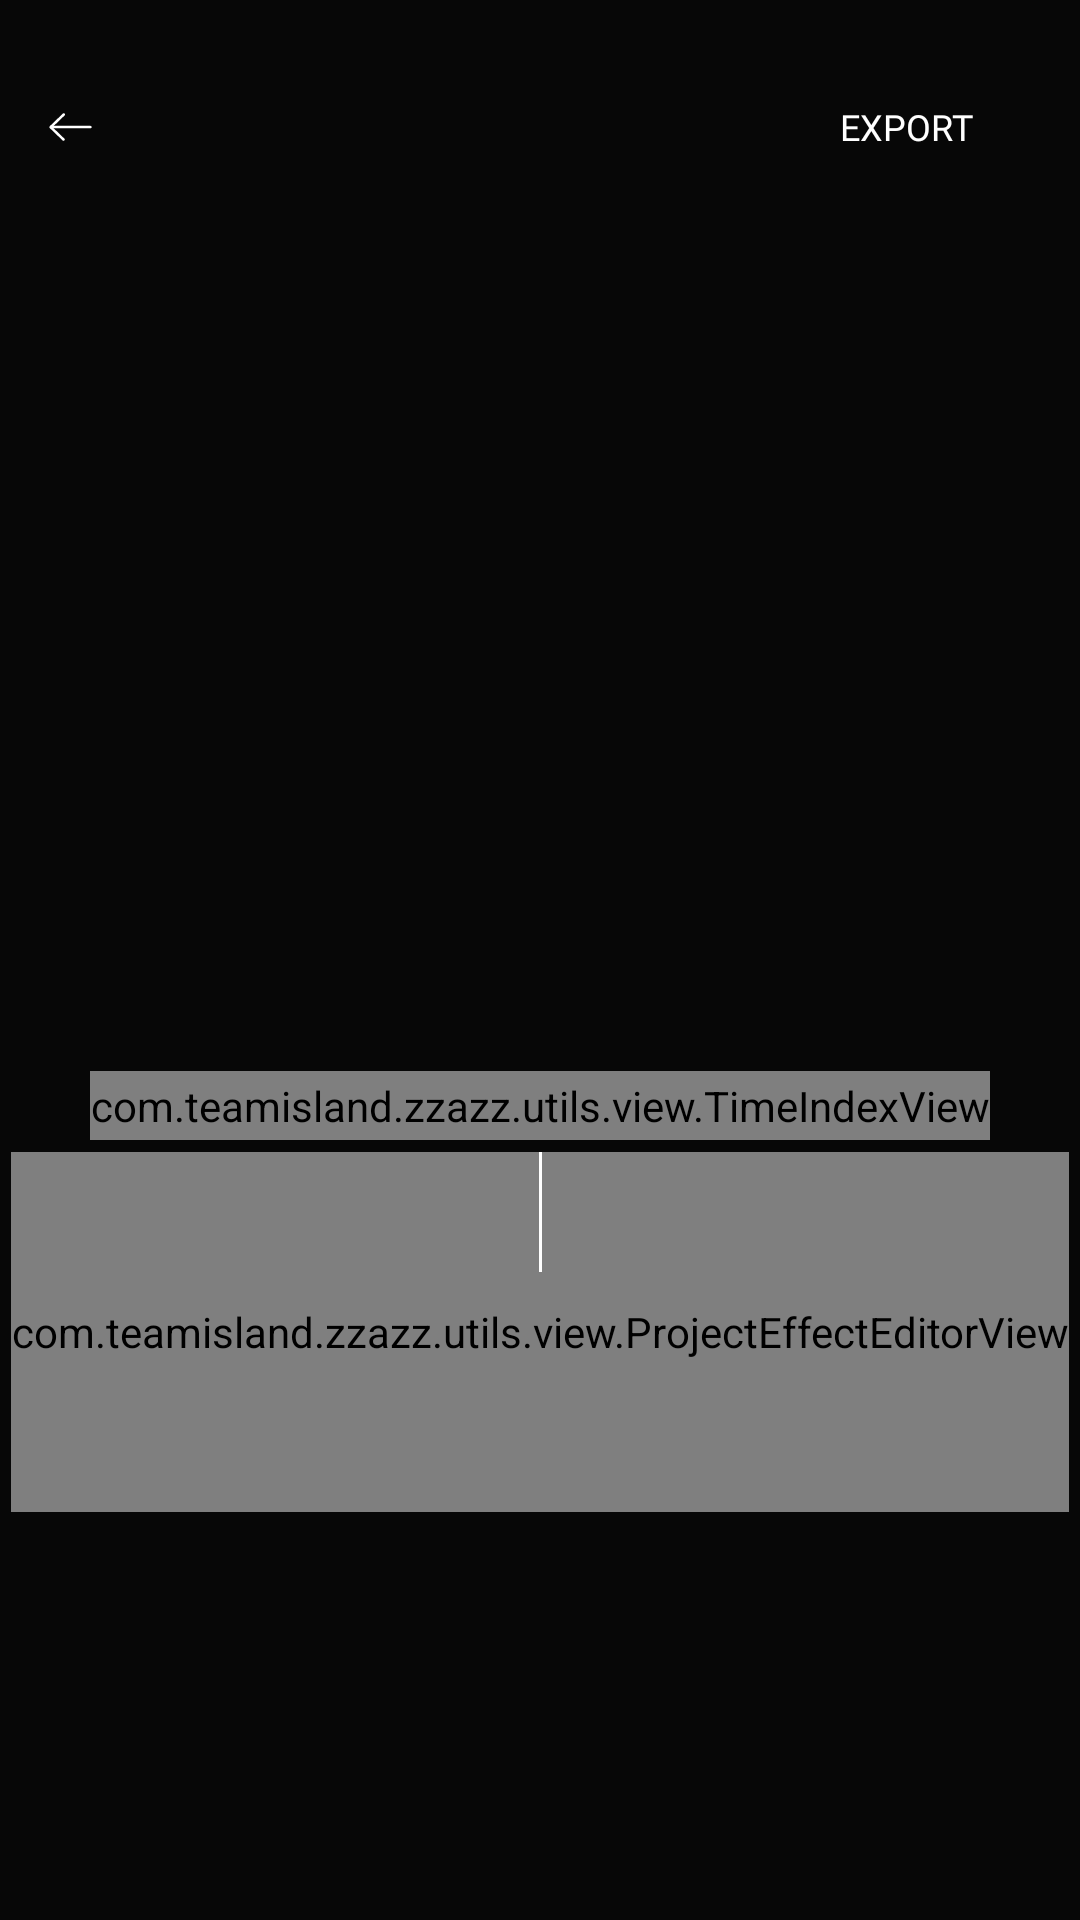

Reconstruct the res/layout file that produces this screen, plus the resources it refers to.
<!-- AndroidManifest.xml: application theme AppTheme -->
<!-- res/layout/activity_project.xml -->
<?xml version="1.0" encoding="utf-8"?>
<androidx.constraintlayout.widget.ConstraintLayout xmlns:android="http://schemas.android.com/apk/res/android"
    xmlns:app="http://schemas.android.com/apk/res-auto"
    xmlns:tools="http://schemas.android.com/tools"
    android:layout_width="match_parent"
    android:layout_height="match_parent"
    android:background="@color/Background"
    tools:context=".ui.ProjectActivity">

    <androidx.constraintlayout.widget.ConstraintLayout
        android:id="@+id/constraintLayout"
        android:layout_width="0dp"
        android:layout_height="wrap_content"
        android:layout_marginTop="16dp"
        app:layout_constraintEnd_toEndOf="parent"
        app:layout_constraintStart_toStartOf="parent"
        app:layout_constraintTop_toTopOf="parent">

        <ImageButton
            android:id="@+id/back"
            android:layout_width="wrap_content"
            android:layout_height="wrap_content"
            android:layout_marginStart="8dp"
            android:background="@null"
            android:contentDescription="@string/go_back"
            android:padding="8dp"
            android:src="@drawable/ic_back"
            app:layout_constraintBottom_toBottomOf="parent"
            app:layout_constraintStart_toStartOf="parent"
            app:layout_constraintTop_toTopOf="parent" />

        
        
        
        
        
        
        
        
        
        
        
        
        

        <TextView
            android:id="@+id/project_title"
            android:layout_width="wrap_content"
            android:layout_height="wrap_content"
            android:fontFamily="@font/archivo_bold"
            android:gravity="center"
            android:paddingVertical="16dp"
            android:text="@string/project_title"
            android:textAllCaps="true"
            android:textColor="@color/ActivityTitle"
            android:textSize="15dp"
            app:layout_constraintBottom_toBottomOf="parent"
            app:layout_constraintEnd_toStartOf="parent"
            app:layout_constraintStart_toEndOf="parent"
            app:layout_constraintTop_toTopOf="parent"
            tools:ignore="SpUsage" />

        <Button
            android:id="@+id/gotoExportActivity"
            android:layout_width="wrap_content"
            android:layout_height="wrap_content"
            android:layout_marginEnd="14dp"
            android:background="@null"
            android:fontFamily="@font/archivo_bold"
            android:padding="2dp"
            android:text="@string/export"
            android:textAllCaps="true"
            android:textColor="@color/white_btn_text"
            android:textSize="12dp"
            app:layout_constraintBottom_toBottomOf="parent"
            app:layout_constraintEnd_toEndOf="parent"
            app:layout_constraintTop_toTopOf="parent"
            tools:ignore="SpUsage" />

    </androidx.constraintlayout.widget.ConstraintLayout>

    <LinearLayout
        android:layout_width="0dp"
        android:layout_height="0dp"
        android:layout_marginBottom="16dp"
        android:orientation="vertical"
        app:layout_constraintBottom_toTopOf="@id/add_effect"
        app:layout_constraintEnd_toEndOf="parent"
        app:layout_constraintStart_toStartOf="parent"
        app:layout_constraintTop_toBottomOf="@id/constraintLayout">

        <RelativeLayout
            android:id="@+id/video_frame"
            android:layout_width="match_parent"
            android:layout_height="0dp"
            android:layout_gravity="center_horizontal|top"
            android:layout_weight="1">

        </RelativeLayout>

        <androidx.constraintlayout.widget.ConstraintLayout
            android:id="@+id/sliding_view"
            android:layout_width="match_parent"
            android:layout_height="wrap_content"
            android:layout_gravity="bottom|center_horizontal"
            android:layout_marginTop="8dp"
            android:background="@color/Background"
            app:layout_constraintBottom_toBottomOf="parent"
            app:layout_constraintEnd_toEndOf="parent"
            app:layout_constraintStart_toStartOf="parent">

            <com.teamisland.zzazz.utils.view.TimeIndexView
                android:id="@+id/timeIndexView"
                android:layout_width="wrap_content"
                android:layout_height="wrap_content"
                android:paddingVertical="2dp"
                app:layout_constraintEnd_toEndOf="parent"
                app:layout_constraintStart_toStartOf="parent"
                app:layout_constraintTop_toTopOf="parent" />

            <com.teamisland.zzazz.utils.view.ProjectTimeLineView
                android:id="@+id/projectTimeLineView"
                android:layout_width="wrap_content"
                android:layout_height="40dp"
                android:layout_marginTop="4dp"
                app:layout_constraintEnd_toEndOf="parent"
                app:layout_constraintStart_toStartOf="parent"
                app:layout_constraintTop_toBottomOf="@+id/timeIndexView" />

            <com.teamisland.zzazz.utils.view.ProjectEffectEditorView
                android:id="@+id/projectEffectEditor"
                android:layout_width="wrap_content"
                android:layout_height="120dp"
                app:layout_constraintBottom_toBottomOf="parent"
                app:layout_constraintEnd_toEndOf="parent"
                app:layout_constraintStart_toStartOf="parent"
                app:layout_constraintTop_toTopOf="@+id/projectTimeLineView" />

            <ImageButton
                android:id="@+id/project_play"
                android:layout_width="wrap_content"
                android:layout_height="wrap_content"
                android:background="@color/Background"
                android:src="@drawable/ic_preview_button"
                app:layout_constraintStart_toStartOf="parent"
                app:layout_constraintTop_toTopOf="parent" />

            <View
                android:layout_width="1dp"
                android:layout_height="40dp"
                android:background="@color/White"
                app:layout_constraintEnd_toEndOf="@+id/projectTimeLineView"
                app:layout_constraintStart_toStartOf="@+id/projectTimeLineView"
                app:layout_constraintTop_toTopOf="@+id/projectTimeLineView" />
        </androidx.constraintlayout.widget.ConstraintLayout>

    </LinearLayout>

    <androidx.constraintlayout.widget.ConstraintLayout
        android:id="@+id/add_effect"
        android:layout_width="match_parent"
        android:layout_height="120dp"
        android:background="@color/Background"
        app:layout_constraintBottom_toBottomOf="parent"
        app:layout_constraintEnd_toEndOf="parent"
        app:layout_constraintStart_toStartOf="parent">

        <com.google.android.material.tabs.TabLayout
            android:id="@+id/effect_tab"
            android:layout_width="match_parent"
            android:layout_height="40dp"
            app:layout_constraintEnd_toEndOf="parent"
            app:layout_constraintStart_toStartOf="parent"
            app:layout_constraintTop_toTopOf="parent"
            app:tabGravity="fill"
            app:tabIndicator="@drawable/ic_tab_indicator"
            app:tabIndicatorColor="#FF33A8"
            app:tabIndicatorFullWidth="false"
            app:tabMinWidth="80dp"
            app:tabMode="scrollable"
            app:tabTextAppearance="@style/TabText" />

        <androidx.viewpager.widget.ViewPager
            android:id="@+id/effect_view_pager"
            android:layout_width="match_parent"
            android:layout_height="0dp"
            android:orientation="horizontal"
            app:layout_constraintBottom_toBottomOf="parent"
            app:layout_constraintEnd_toEndOf="parent"
            app:layout_constraintStart_toStartOf="parent"
            app:layout_constraintTop_toBottomOf="@id/effect_tab" />

    </androidx.constraintlayout.widget.ConstraintLayout>

</androidx.constraintlayout.widget.ConstraintLayout>
<!-- resources referenced by this layout -->
<resources>
  <color name="ActivityTitle">#E6FFFFFF</color>
  <color name="Background">#FF070707</color>
  <color name="White">#FFFFFFFF</color>
  <!-- drawable ic_back (drawable) -->
  <?xml version="1.0" encoding="utf-8"?>
  <selector xmlns:android="http://schemas.android.com/apk/res/android">
      <item android:drawable="@drawable/back" android:state_pressed="false"/>
      <item android:drawable="@drawable/back_dim" android:state_pressed="true"/>
  </selector>
  <!-- drawable ic_preview_button (drawable) -->
  <?xml version="1.0" encoding="utf-8"?>
  <selector xmlns:android="http://schemas.android.com/apk/res/android">
      <item android:drawable="@drawable/ic_preview_play" android:state_activated="false" />
      <item android:drawable="@drawable/ic_preview_pause" />
  </selector>
  <!-- drawable ic_tab_indicator (drawable) -->
  <?xml version="1.0" encoding="utf-8"?>
  <layer-list xmlns:android="http://schemas.android.com/apk/res/android">
      <item
          android:drawable="@drawable/base_tab_indicator"
          android:bottom="10dp" />
  </layer-list>
  <string name="export">EXPORT</string>
  <string name="go_back" translatable="false">Go back</string>
  <string name="project_title">PROJECT</string>
  <style name="TabText">
          <item name="android:textSize">12sp</item>
          <item name="textAllCaps">false</item>
      </style>
  <style name="AppTheme" parent="Theme.AppCompat.Light.NoActionBar">
          
          <item name="windowNoTitle">true</item>
          <item name="colorPrimaryDark">@color/Background</item>
      </style>
  <!-- drawable back: png bitmap (drawable, 236 bytes) -->
  <!-- drawable back_dim (drawable) -->
  <vector xmlns:android="http://schemas.android.com/apk/res/android"
      android:width="15dp"
      android:height="10dp"
      android:alpha="0.4"
      android:viewportWidth="17"
      android:viewportHeight="12">
      <path
          android:fillColor="#00000000"
          android:pathData="M1.3719,6.0438H16"
          android:strokeWidth="1"
          android:strokeColor="#ffffff"
          android:strokeLineCap="round" />
      <path
          android:fillColor="#00000000"
          android:pathData="M5.8443,11L1,6.0535L5.9491,1"
          android:strokeWidth="1"
          android:strokeColor="#ffffff"
          android:strokeLineCap="round"
          android:strokeLineJoin="round" />
  </vector>
  <!-- drawable base_tab_indicator (drawable) -->
  <vector xmlns:android="http://schemas.android.com/apk/res/android"
      xmlns:tools="http://schemas.android.com/tools"
      android:width="45dp"
      android:height="24dp"
      android:viewportWidth="45"
      android:viewportHeight="24">
      <path
          android:fillColor="#FF3898"
          android:pathData="M21.8536,1.519C15.2695,1.2588 8.6701,3.9801 4.2045,8.7013C2.124,10.9096 0.2646,13.6234 0.0208,16.6941C-0.1012,18.1885 0.3103,19.7127 1.3467,20.8428C2.4974,22.0994 4.2502,22.6124 5.8657,23.0213C13.6311,24.9768 21.785,23.6905 29.4437,21.8838C32.7586,21.1031 36.1422,20.2703 39.1446,18.6495C41.8652,17.1773 45.2106,14.4487 44.9896,11.0806C44.8677,9.1697 43.4884,7.7868 42.01,6.6864C40.3868,5.4894 38.6417,4.441 36.828,3.5488C33.0787,1.7049 29.0627,0.5376 24.9018,0.0097C23.6292,-0.1539 23.6445,1.8016 24.9018,1.9577C28.1177,2.3666 31.3107,3.2291 34.2675,4.5154C35.7459,5.1548 37.1785,5.8983 38.5579,6.731C39.8457,7.5117 41.2784,8.3519 42.2538,9.5043C44.4485,12.1215 41.1946,15.0881 39.0227,16.4413C36.5156,18.0026 33.635,18.8279 30.7773,19.5417C24.0483,21.222 17.0146,22.6347 10.0494,21.8094C8.35,21.6087 6.6354,21.2666 5.0046,20.7388C3.6634,20.3075 2.4746,19.5863 2.1164,18.1811C1.4687,15.6383 3.229,12.8873 4.7912,11.0136C8.9063,6.0767 15.3381,3.2142 21.846,3.4745C23.1339,3.5191 23.1339,1.5711 21.8536,1.519Z"
          tools:ignore="VectorPath" />
  </vector>
</resources>
